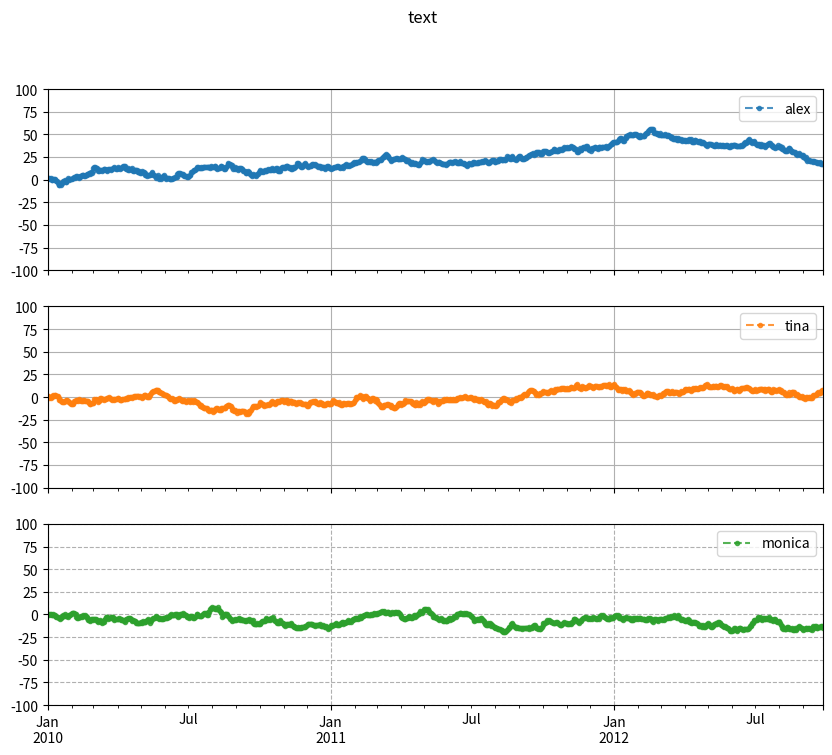

Reproduce this figure in Python.
import numpy as np
import pandas as pd
import matplotlib.pyplot as plt
# % matplotlib inline
import matplotlib.style as psl


df = pd.DataFrame(np.random.randn(1000, 3), index = pd.date_range('1/1/2010',periods=1000), columns=['alex', 'tina', 'monica'])
df = df.cumsum()
df.plot(style='--.',
        alpha=0.8,
        ylim=[-100,100],
        figsize=(10,8),
        grid=True,
        yticks=list(range(-100, 125,25)),
        title='text',
        subplots=True,   #是否将每个系列分成不同的子图
        )
plt.grid(True, linestyle='--', axis='both')
print(list('abcd'))
plt.show()